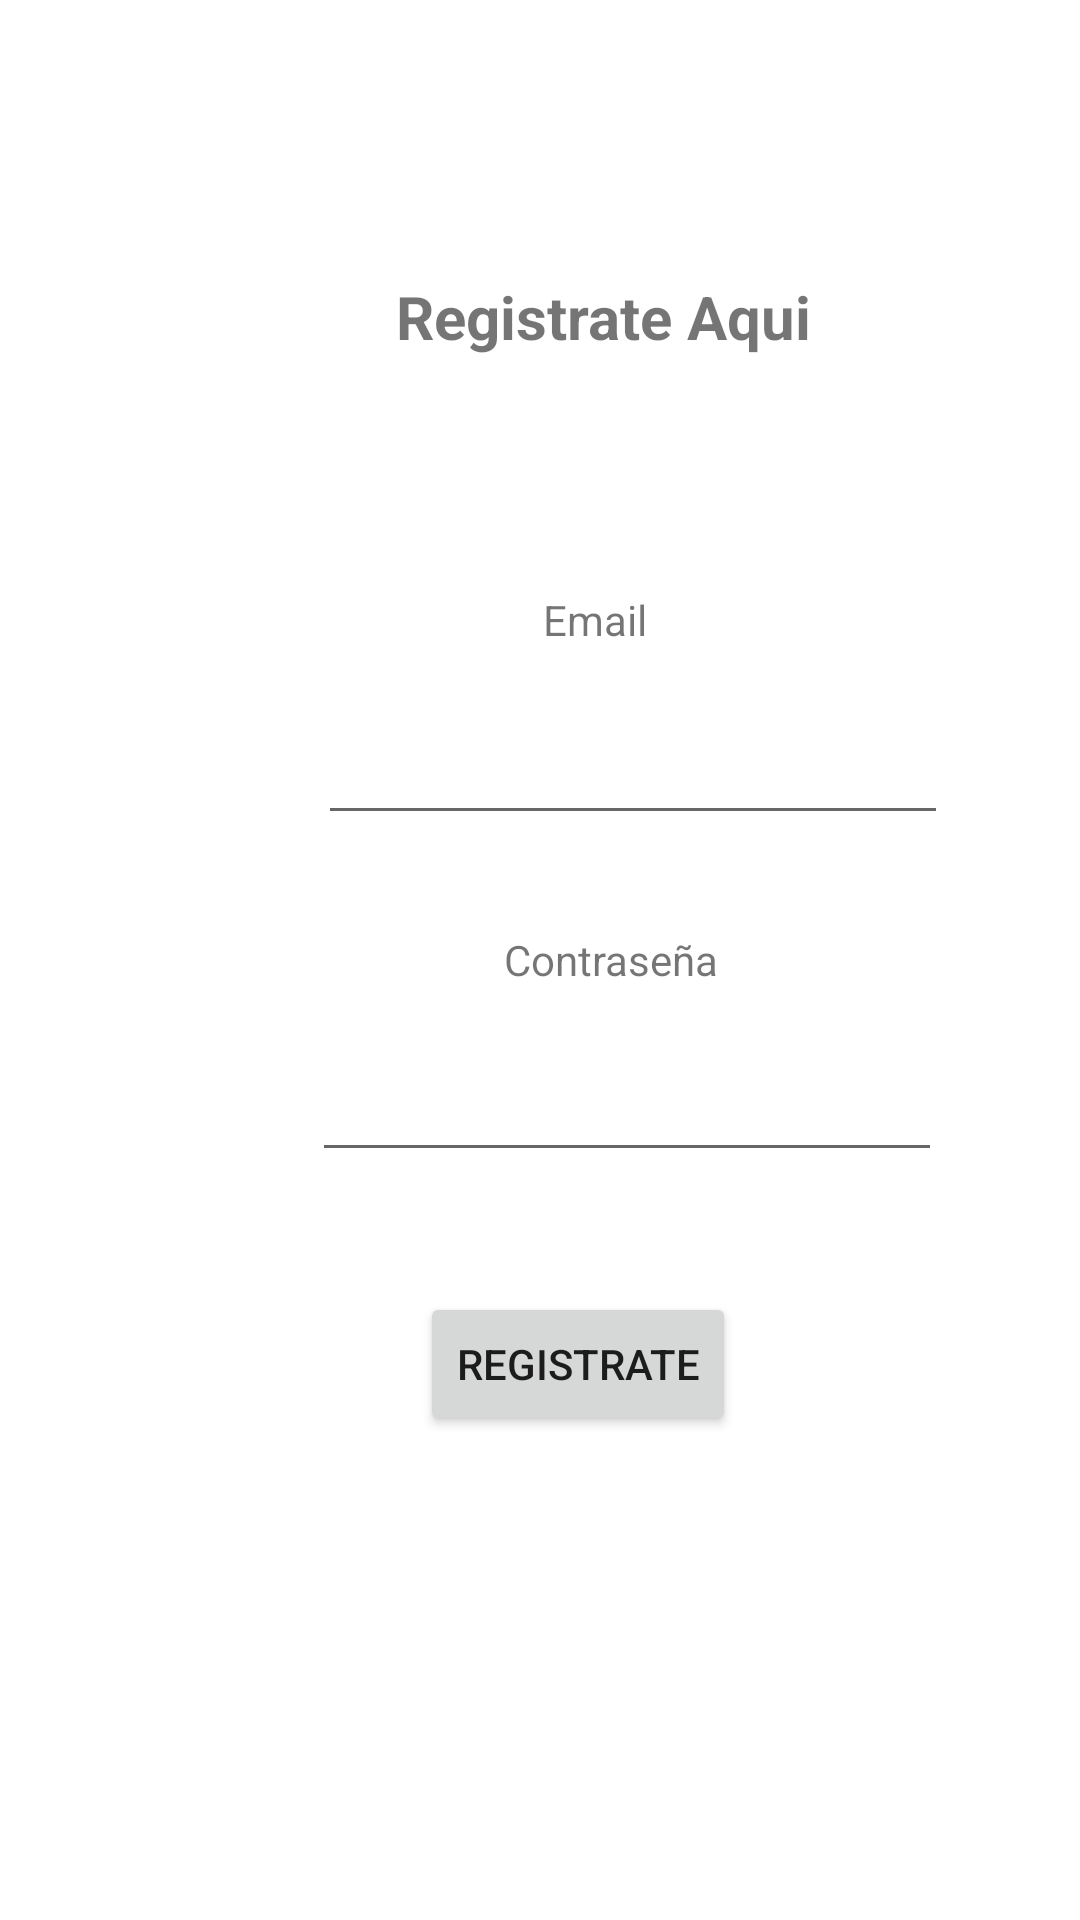

The Android layout XML behind this screen, and the referenced resources:
<!-- AndroidManifest.xml: application theme Theme.FrasesCelebresRetrofit -->
<!-- res/layout/activity_registrar.xml -->
<?xml version="1.0" encoding="utf-8"?>
<androidx.constraintlayout.widget.ConstraintLayout xmlns:android="http://schemas.android.com/apk/res/android"
    xmlns:app="http://schemas.android.com/apk/res-auto"
    xmlns:tools="http://schemas.android.com/tools"
    android:layout_width="match_parent"
    android:layout_height="match_parent">

    <EditText
        android:id="@+id/editTextTextEmailAddress"
        android:layout_width="wrap_content"
        android:layout_height="wrap_content"
        android:layout_marginStart="106dp"
        android:layout_marginTop="21dp"
        android:ems="10"
        android:inputType="textEmailAddress"
        app:layout_constraintStart_toStartOf="parent"
        app:layout_constraintTop_toBottomOf="@+id/textView" />

    <TextView
        android:id="@+id/textView"
        android:layout_width="wrap_content"
        android:layout_height="wrap_content"
        android:layout_marginStart="181dp"
        android:layout_marginTop="78dp"
        android:text="Email"
        app:layout_constraintStart_toStartOf="parent"
        app:layout_constraintTop_toBottomOf="@+id/textView7" />

    <TextView
        android:id="@+id/textView4"
        android:layout_width="wrap_content"
        android:layout_height="wrap_content"
        android:layout_marginStart="168dp"
        android:layout_marginTop="32dp"
        android:text="Contraseña"
        app:layout_constraintStart_toStartOf="parent"
        app:layout_constraintTop_toBottomOf="@+id/editTextTextEmailAddress" />

    <EditText
        android:id="@+id/editTextTextPassword"
        android:layout_width="wrap_content"
        android:layout_height="wrap_content"
        android:layout_marginStart="104dp"
        android:layout_marginTop="20dp"
        android:ems="10"
        android:inputType="textPassword"
        app:layout_constraintStart_toStartOf="parent"
        app:layout_constraintTop_toBottomOf="@+id/textView4" />

    <Button
        android:id="@+id/btRegistrate"
        android:layout_width="wrap_content"
        android:layout_height="wrap_content"
        android:layout_marginStart="140dp"
        android:layout_marginTop="40dp"
        android:text="Registrate"
        app:layout_constraintStart_toStartOf="parent"
        app:layout_constraintTop_toBottomOf="@+id/editTextTextPassword" />

    <TextView
        android:id="@+id/textView7"
        android:layout_width="wrap_content"
        android:layout_height="wrap_content"
        android:layout_marginStart="132dp"
        android:layout_marginTop="92dp"
        android:text="Registrate Aqui"
        android:textSize="20sp"
        android:textStyle="bold"
        app:layout_constraintStart_toStartOf="parent"
        app:layout_constraintTop_toTopOf="parent" />
</androidx.constraintlayout.widget.ConstraintLayout>
<!-- resources referenced by this layout -->
<resources>
  <style name="Theme.FrasesCelebresRetrofit" parent="Theme.MaterialComponents.DayNight.DarkActionBar">
          
          <item name="colorPrimary">@color/purple_500</item>
          <item name="colorPrimaryVariant">@color/purple_700</item>
          <item name="colorOnPrimary">@color/white</item>
          
          <item name="colorSecondary">@color/teal_200</item>
          <item name="colorSecondaryVariant">@color/teal_700</item>
          <item name="colorOnSecondary">@color/black</item>
          
          <item name="android:statusBarColor">?attr/colorPrimaryVariant</item>
          
      </style>
  <!-- not gathered from this repository: default colours our renderer supplied (Android Studio template values) -->
  <color name="purple_500">#FF6200EE</color>
  <color name="purple_700">#FF3700B3</color>
  <color name="teal_200">#FF03DAC5</color>
  <color name="teal_700">#FF018786</color>
  <color name="black">#FF000000</color>
  <color name="white">#FFFFFFFF</color>
</resources>
